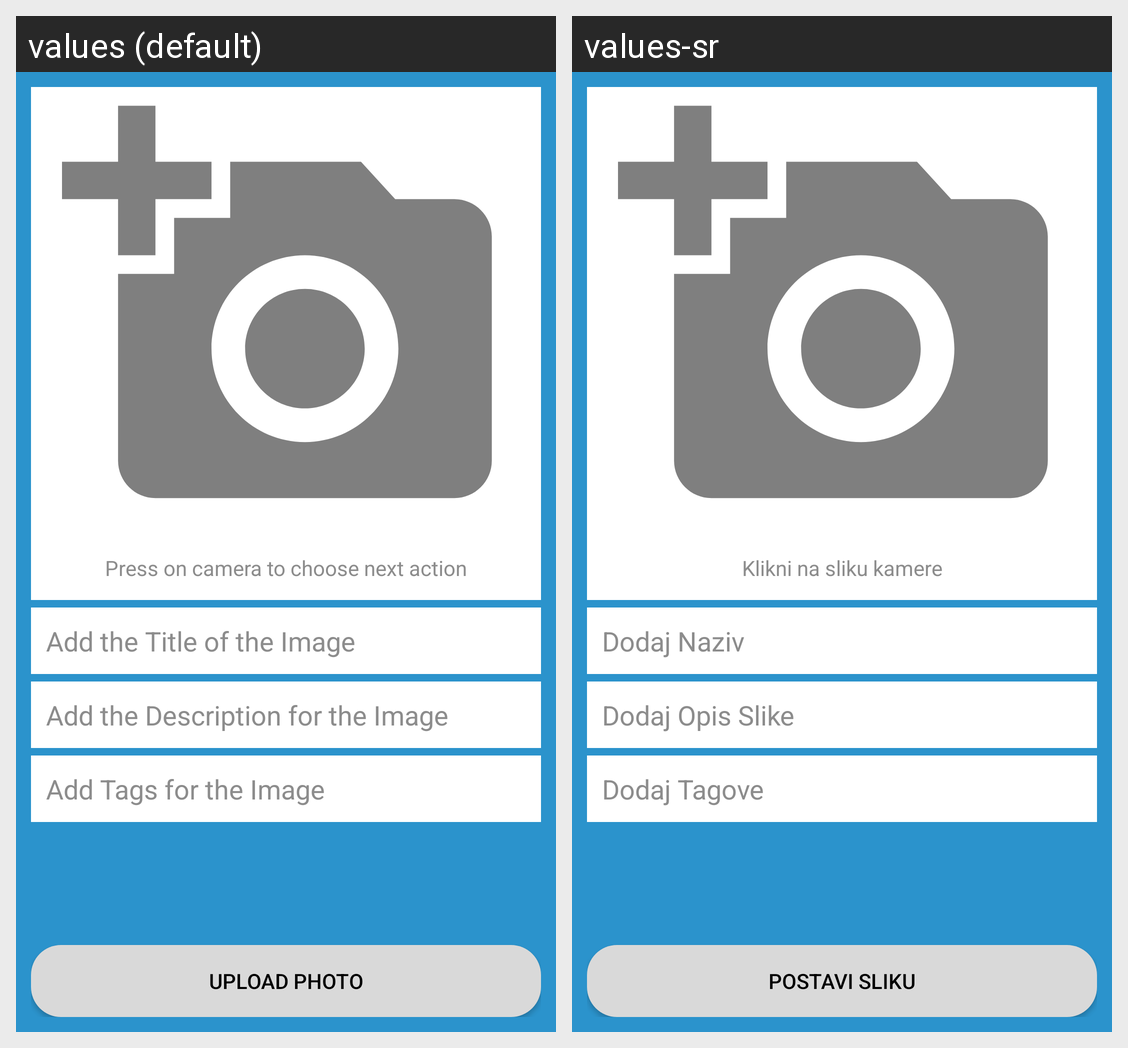

Translations of the strings shown on this Android screen, per locale in the grid:
Android screen res/layout/activity_upload_image.xml rendered under 2 locales, left to right: values (default), values-sr. Device: Nexus 5 (rendered at 1080×1920; each locale shown at half size, 540×960, under a caption strip naming it); theme popupMenuStyle.
Strings drawn on this screen, with the default value and each locale's value (text and hints the layout hard-codes, and strings that could not be matched under every locale, appear in the picture but are not listed):

action_camera_chooser
  values: Press on camera to choose next action
  values-sr: Klikni na sliku kamere

upload_title
  values: Add the Title of the Image
  values-sr: Dodaj Naziv

upload_description
  values: Add the Description for the Image
  values-sr: Dodaj Opis Slike

upload_tags
  values: Add Tags for the Image
  values-sr: Dodaj Tagove

upload_photo_button
  values: Upload Photo
  values-sr: Postavi Sliku
